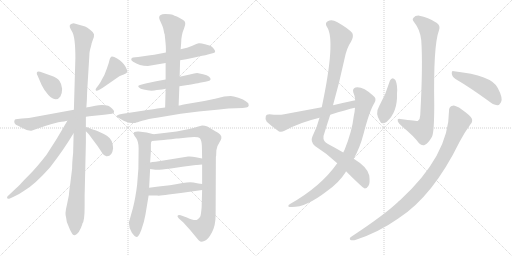
t = 0.00 s
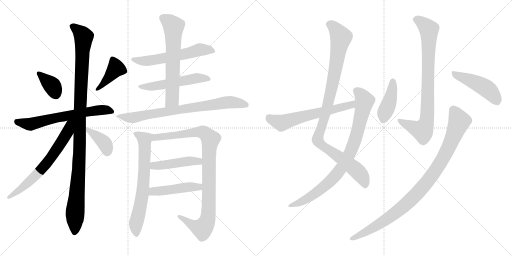
t = 3.29 s
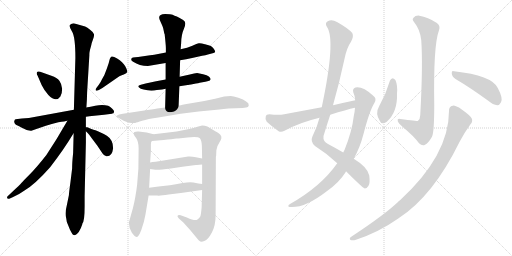
t = 6.59 s
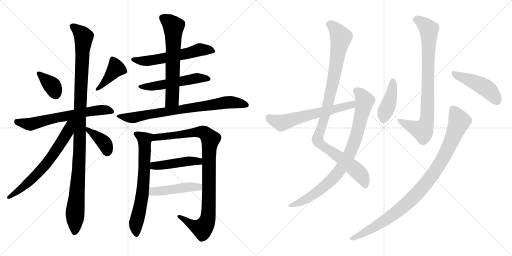
t = 9.88 s
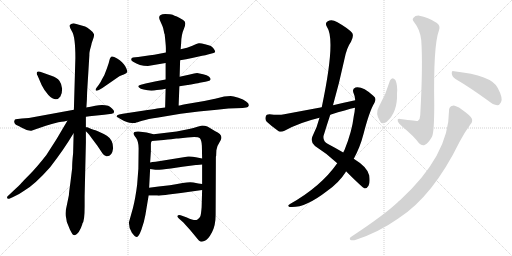
t = 13.17 s
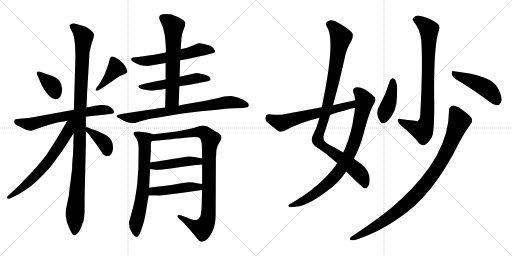
t = 16.47 s

The animated SVG that drew these frames (rendered in a browser with its animation timeline set to each time). Animation: 21 CSS @keyframes rules; one cycle of 16.47 s.

<svg version="1.1" viewBox="0 0 2048 1024" xmlns="http://www.w3.org/2000/svg">
  <g stroke="lightgray" stroke-dasharray="1,1" stroke-width="1" transform="scale(4, 4)">
    <line x1="0" y1="0" x2="256" y2="256"></line>
    <line x1="256" y1="0" x2="0" y2="256"></line>
    <line x1="128" y1="0" x2="128" y2="256"></line>
    <line x1="0" y1="128" x2="256" y2="128"></line>
    <line x1="256" y1="0" x2="512" y2="256"></line>
    <line x1="512" y1="0" x2="256" y2="256"></line>
    <line x1="384" y1="0" x2="384" y2="256"></line>
    <line x1="256" y1="128" x2="512" y2="128"></line>
  </g>
<g transform="scale(1, -1) translate(0, -850)">
   <style type="text/css">
    @keyframes keyframes0 {
      from {
       stroke: black;
       stroke-dashoffset: 363;
       stroke-width: 128;
       }
       54% {
       animation-timing-function: step-end;
       stroke: black;
       stroke-dashoffset: 0;
       stroke-width: 128;
       }
       to {
       stroke: black;
       stroke-width: 1024;
       }
       }
       #make-me-a-hanzi-animation-0 {
         animation: keyframes0 0.545410s both;
         animation-delay: 0.000000s;
         animation-timing-function: linear;
       }
    @keyframes keyframes1 {
      from {
       stroke: black;
       stroke-dashoffset: 406;
       stroke-width: 128;
       }
       57% {
       animation-timing-function: step-end;
       stroke: black;
       stroke-dashoffset: 0;
       stroke-width: 128;
       }
       to {
       stroke: black;
       stroke-width: 1024;
       }
       }
       #make-me-a-hanzi-animation-1 {
         animation: keyframes1 0.580404s both;
         animation-delay: 0.545410s;
         animation-timing-function: linear;
       }
    @keyframes keyframes2 {
      from {
       stroke: black;
       stroke-dashoffset: 639;
       stroke-width: 128;
       }
       68% {
       animation-timing-function: step-end;
       stroke: black;
       stroke-dashoffset: 0;
       stroke-width: 128;
       }
       to {
       stroke: black;
       stroke-width: 1024;
       }
       }
       #make-me-a-hanzi-animation-2 {
         animation: keyframes2 0.770020s both;
         animation-delay: 1.125814s;
         animation-timing-function: linear;
       }
    @keyframes keyframes3 {
      from {
       stroke: black;
       stroke-dashoffset: 1100;
       stroke-width: 128;
       }
       78% {
       animation-timing-function: step-end;
       stroke: black;
       stroke-dashoffset: 0;
       stroke-width: 128;
       }
       to {
       stroke: black;
       stroke-width: 1024;
       }
       }
       #make-me-a-hanzi-animation-3 {
         animation: keyframes3 1.145182s both;
         animation-delay: 1.895834s;
         animation-timing-function: linear;
       }
    @keyframes keyframes4 {
      from {
       stroke: black;
       stroke-dashoffset: 660;
       stroke-width: 128;
       }
       68% {
       animation-timing-function: step-end;
       stroke: black;
       stroke-dashoffset: 0;
       stroke-width: 128;
       }
       to {
       stroke: black;
       stroke-width: 1024;
       }
       }
       #make-me-a-hanzi-animation-4 {
         animation: keyframes4 0.787109s both;
         animation-delay: 3.041016s;
         animation-timing-function: linear;
       }
    @keyframes keyframes5 {
      from {
       stroke: black;
       stroke-dashoffset: 384;
       stroke-width: 128;
       }
       56% {
       animation-timing-function: step-end;
       stroke: black;
       stroke-dashoffset: 0;
       stroke-width: 128;
       }
       to {
       stroke: black;
       stroke-width: 1024;
       }
       }
       #make-me-a-hanzi-animation-5 {
         animation: keyframes5 0.562500s both;
         animation-delay: 3.828125s;
         animation-timing-function: linear;
       }
    @keyframes keyframes6 {
      from {
       stroke: black;
       stroke-dashoffset: 577;
       stroke-width: 128;
       }
       65% {
       animation-timing-function: step-end;
       stroke: black;
       stroke-dashoffset: 0;
       stroke-width: 128;
       }
       to {
       stroke: black;
       stroke-width: 1024;
       }
       }
       #make-me-a-hanzi-animation-6 {
         animation: keyframes6 0.719564s both;
         animation-delay: 4.390625s;
         animation-timing-function: linear;
       }
    @keyframes keyframes7 {
      from {
       stroke: black;
       stroke-dashoffset: 530;
       stroke-width: 128;
       }
       63% {
       animation-timing-function: step-end;
       stroke: black;
       stroke-dashoffset: 0;
       stroke-width: 128;
       }
       to {
       stroke: black;
       stroke-width: 1024;
       }
       }
       #make-me-a-hanzi-animation-7 {
         animation: keyframes7 0.681315s both;
         animation-delay: 5.110189s;
         animation-timing-function: linear;
       }
    @keyframes keyframes8 {
      from {
       stroke: black;
       stroke-dashoffset: 636;
       stroke-width: 128;
       }
       67% {
       animation-timing-function: step-end;
       stroke: black;
       stroke-dashoffset: 0;
       stroke-width: 128;
       }
       to {
       stroke: black;
       stroke-width: 1024;
       }
       }
       #make-me-a-hanzi-animation-8 {
         animation: keyframes8 0.767578s both;
         animation-delay: 5.791504s;
         animation-timing-function: linear;
       }
    @keyframes keyframes9 {
      from {
       stroke: black;
       stroke-dashoffset: 766;
       stroke-width: 128;
       }
       71% {
       animation-timing-function: step-end;
       stroke: black;
       stroke-dashoffset: 0;
       stroke-width: 128;
       }
       to {
       stroke: black;
       stroke-width: 1024;
       }
       }
       #make-me-a-hanzi-animation-9 {
         animation: keyframes9 0.873372s both;
         animation-delay: 6.559082s;
         animation-timing-function: linear;
       }
    @keyframes keyframes10 {
      from {
       stroke: black;
       stroke-dashoffset: 683;
       stroke-width: 128;
       }
       69% {
       animation-timing-function: step-end;
       stroke: black;
       stroke-dashoffset: 0;
       stroke-width: 128;
       }
       to {
       stroke: black;
       stroke-width: 1024;
       }
       }
       #make-me-a-hanzi-animation-10 {
         animation: keyframes10 0.805827s both;
         animation-delay: 7.432454s;
         animation-timing-function: linear;
       }
    @keyframes keyframes11 {
      from {
       stroke: black;
       stroke-dashoffset: 968;
       stroke-width: 128;
       }
       76% {
       animation-timing-function: step-end;
       stroke: black;
       stroke-dashoffset: 0;
       stroke-width: 128;
       }
       to {
       stroke: black;
       stroke-width: 1024;
       }
       }
       #make-me-a-hanzi-animation-11 {
         animation: keyframes11 1.037760s both;
         animation-delay: 8.238281s;
         animation-timing-function: linear;
       }
    @keyframes keyframes12 {
      from {
       stroke: black;
       stroke-dashoffset: 456;
       stroke-width: 128;
       }
       60% {
       animation-timing-function: step-end;
       stroke: black;
       stroke-dashoffset: 0;
       stroke-width: 128;
       }
       to {
       stroke: black;
       stroke-width: 1024;
       }
       }
       #make-me-a-hanzi-animation-12 {
         animation: keyframes12 0.621094s both;
         animation-delay: 9.276041s;
         animation-timing-function: linear;
       }
    @keyframes keyframes13 {
      from {
       stroke: black;
       stroke-dashoffset: 462;
       stroke-width: 128;
       }
       60% {
       animation-timing-function: step-end;
       stroke: black;
       stroke-dashoffset: 0;
       stroke-width: 128;
       }
       to {
       stroke: black;
       stroke-width: 1024;
       }
       }
       #make-me-a-hanzi-animation-13 {
         animation: keyframes13 0.625977s both;
         animation-delay: 9.897135s;
         animation-timing-function: linear;
       }
    @keyframes keyframes14 {
      from {
       stroke: black;
       stroke-dashoffset: 1021;
       stroke-width: 128;
       }
       77% {
       animation-timing-function: step-end;
       stroke: black;
       stroke-dashoffset: 0;
       stroke-width: 128;
       }
       to {
       stroke: black;
       stroke-width: 1024;
       }
       }
       #make-me-a-hanzi-animation-14 {
         animation: keyframes14 1.080892s both;
         animation-delay: 10.523112s;
         animation-timing-function: linear;
       }
    @keyframes keyframes15 {
      from {
       stroke: black;
       stroke-dashoffset: 851;
       stroke-width: 128;
       }
       73% {
       animation-timing-function: step-end;
       stroke: black;
       stroke-dashoffset: 0;
       stroke-width: 128;
       }
       to {
       stroke: black;
       stroke-width: 1024;
       }
       }
       #make-me-a-hanzi-animation-15 {
         animation: keyframes15 0.942546s both;
         animation-delay: 11.604004s;
         animation-timing-function: linear;
       }
    @keyframes keyframes16 {
      from {
       stroke: black;
       stroke-dashoffset: 615;
       stroke-width: 128;
       }
       67% {
       animation-timing-function: step-end;
       stroke: black;
       stroke-dashoffset: 0;
       stroke-width: 128;
       }
       to {
       stroke: black;
       stroke-width: 1024;
       }
       }
       #make-me-a-hanzi-animation-16 {
         animation: keyframes16 0.750488s both;
         animation-delay: 12.546550s;
         animation-timing-function: linear;
       }
    @keyframes keyframes17 {
      from {
       stroke: black;
       stroke-dashoffset: 829;
       stroke-width: 128;
       }
       73% {
       animation-timing-function: step-end;
       stroke: black;
       stroke-dashoffset: 0;
       stroke-width: 128;
       }
       to {
       stroke: black;
       stroke-width: 1024;
       }
       }
       #make-me-a-hanzi-animation-17 {
         animation: keyframes17 0.924642s both;
         animation-delay: 13.297038s;
         animation-timing-function: linear;
       }
    @keyframes keyframes18 {
      from {
       stroke: black;
       stroke-dashoffset: 416;
       stroke-width: 128;
       }
       58% {
       animation-timing-function: step-end;
       stroke: black;
       stroke-dashoffset: 0;
       stroke-width: 128;
       }
       to {
       stroke: black;
       stroke-width: 1024;
       }
       }
       #make-me-a-hanzi-animation-18 {
         animation: keyframes18 0.588542s both;
         animation-delay: 14.221680s;
         animation-timing-function: linear;
       }
    @keyframes keyframes19 {
      from {
       stroke: black;
       stroke-dashoffset: 460;
       stroke-width: 128;
       }
       60% {
       animation-timing-function: step-end;
       stroke: black;
       stroke-dashoffset: 0;
       stroke-width: 128;
       }
       to {
       stroke: black;
       stroke-width: 1024;
       }
       }
       #make-me-a-hanzi-animation-19 {
         animation: keyframes19 0.624349s both;
         animation-delay: 14.810222s;
         animation-timing-function: linear;
       }
    @keyframes keyframes20 {
      from {
       stroke: black;
       stroke-dashoffset: 962;
       stroke-width: 128;
       }
       76% {
       animation-timing-function: step-end;
       stroke: black;
       stroke-dashoffset: 0;
       stroke-width: 128;
       }
       to {
       stroke: black;
       stroke-width: 1024;
       }
       }
       #make-me-a-hanzi-animation-20 {
         animation: keyframes20 1.032878s both;
         animation-delay: 15.434571s;
         animation-timing-function: linear;
       }
</style>
<path d="M 160.5 563.0 Q 149.5 566.0 147.5 560.5 Q 145.5 555.0 150.5 547.0 L 166.5 510.0 Q 177.5 487.0 193.5 470.0 Q 224.5 439.0 241.5 464.0 Q 248.5 474.0 248.5 495.0 Q 246.5 515.0 237.5 527.0 Q 228.5 539.0 205.5 547.0 L 160.5 563.0 Z" fill="lightgray"></path> 
<path d="M 407.5 532.0 Q 404.5 524.0 394.5 510.0 L 385.5 498.0 Q 380.5 492.0 383.5 488.5 Q 386.5 485.0 395.5 490.0 L 409.5 498.0 L 477.5 545.0 Q 482.5 549.0 495.0 552.5 Q 507.5 556.0 509.0 562.0 Q 510.5 568.0 501.0 585.0 Q 491.5 602.0 468.5 616.0 Q 445.5 630.0 442.5 620.0 Q 439.5 618.0 438.0 610.0 Q 436.5 602.0 427.5 576.0 L 417.5 550.0 L 407.5 532.0 Z" fill="lightgray"></path> 
<path d="M 343.5 383.0 L 357.5 385.0 L 416.5 391.0 L 447.5 395.0 Q 456.5 397.0 456.5 403.0 Q 456.5 409.0 448.0 416.5 Q 439.5 424.0 432.5 427.0 Q 411.5 433.0 381.0 427.5 Q 350.5 422.0 345.5 420.0 L 295.5 411.0 L 115.5 378.0 L 87.5 376.0 L 62.5 373.0 Q 58.5 372.0 57.0 365.5 Q 55.5 359.0 63.5 351.0 Q 78.5 345.0 85.5 340.0 L 106.5 330.0 Q 121.5 326.0 125.5 327.0 L 145.5 334.0 Q 177.5 346.0 233.5 361.0 Q 261.5 365.0 269.5 367.0 L 343.5 383.0 Z" fill="lightgray"></path> 
<path d="M 338.5 25.0 L 338.5 66.0 L 343.5 279.0 L 343.5 325.0 L 343.5 341.0 L 343.5 383.0 L 345.5 420.0 L 347.5 451.0 L 348.5 482.0 L 357.5 630.0 Q 356.5 640.0 364.5 667.0 Q 365.5 676.0 371.5 691.0 Q 377.5 706.0 376.0 713.5 Q 374.5 721.0 361.5 730.5 Q 348.5 740.0 340.5 744.0 L 294.5 757.0 Q 286.5 757.0 280.5 751.0 Q 274.5 745.0 288.0 724.0 Q 301.5 703.0 301.5 618.0 L 295.5 411.0 L 294.5 316.0 L 292.5 238.0 Q 288.5 200.0 288.5 176.0 L 281.5 119.0 Q 276.5 84.0 275.5 69.0 L 267.5 30.0 Q 258.5 -5.0 264.5 -21.0 Q 264.5 -36.0 275.5 -58.0 L 279.5 -68.0 Q 286.5 -82.0 290.0 -86.5 Q 293.5 -91.0 299.5 -91.0 Q 317.5 -84.0 329.5 -46.0 L 329.5 -44.0 Q 338.5 -35.0 338.5 25.0 Z" fill="lightgray"></path> 
<path d="M 269.5 367.0 Q 227.5 293.0 185.5 230.0 Q 145.5 179.0 118.5 152.0 Q 90.5 124.0 85.5 118.0 Q 80.5 112.0 46.5 80.0 L 30.5 65.0 Q 27.5 62.0 28.5 58.0 Q 29.5 53.0 39.5 56.0 L 54.5 63.0 Q 72.5 70.0 96.5 87.0 Q 137.5 110.0 200.5 181.0 Q 257.5 255.0 293.5 316.0 L 294.5 316.0 C 339.5 381.0 287.5 399.0 269.5 367.0 Z" fill="lightgray"></path> 
<path d="M 343.5 325.0 L 351.5 317.0 Q 358.5 310.0 365.5 299.0 L 389.5 267.0 L 409.5 237.0 Q 415.5 227.0 425.5 225.0 Q 448.5 223.0 452.5 257.0 Q 452.5 291.0 427.5 307.0 Q 412.5 316.0 391.5 325.0 Q 369.5 333.0 365.5 334.0 L 349.5 341.0 Q 346.5 342.0 343.5 341.0 C 328.5 340.0 328.5 340.0 343.5 325.0 Z" fill="lightgray"></path> 
<path d="M 720.5 609.0 L 744.5 613.0 L 768.5 618.0 L 808.5 627.0 Q 822.5 628.0 831.5 632.0 L 850.5 637.0 Q 859.5 639.0 860.5 643.0 Q 861.5 647.0 855.0 655.5 Q 848.5 664.0 843.0 666.5 Q 837.5 669.0 820.0 673.5 Q 802.5 678.0 795.5 677.0 Q 788.5 676.0 769.5 667.5 Q 750.5 659.0 722.5 653.0 L 663.5 640.0 L 632.5 634.0 Q 617.5 630.0 600.5 629.0 L 552.5 622.0 L 541.5 621.0 Q 529.5 620.0 527.5 618.0 Q 520.5 610.0 532.5 603.0 Q 557.5 586.0 591.5 586.0 L 662.5 598.0 L 720.5 609.0 Z" fill="lightgray"></path> 
<path d="M 717.5 505.0 L 750.5 510.0 Q 751.5 510.0 774.0 514.0 Q 796.5 518.0 798.5 519.0 L 821.5 523.0 L 833.5 526.0 Q 840.5 527.0 842.5 533.0 Q 842.5 538.0 835.5 544.0 Q 828.5 550.0 812.5 553.0 L 788.5 558.0 Q 778.5 558.0 759.5 552.0 L 718.5 543.0 L 662.5 532.0 L 624.5 525.0 L 582.5 516.0 L 563.5 511.0 Q 548.5 508.0 555.0 501.0 Q 561.5 494.0 574.5 492.0 Q 602.5 484.0 627.5 490.0 Q 651.5 492.0 662.5 495.0 L 717.5 505.0 Z" fill="lightgray"></path> 
<path d="M 714.5 428.0 L 717.5 505.0 L 718.5 543.0 L 720.5 609.0 L 722.5 653.0 L 724.5 676.0 Q 724.5 710.0 736.5 737.0 Q 747.5 763.0 732.5 770.0 Q 717.5 780.0 707.5 784.0 Q 697.5 787.0 690.5 791.0 Q 683.5 794.0 660.5 794.0 Q 636.5 794.0 636.5 779.0 Q 636.5 774.0 643.5 760.0 Q 650.5 745.0 652.5 738.0 L 657.5 715.0 L 658.5 714.0 Q 663.5 669.0 663.5 658.0 L 663.5 640.0 L 662.5 598.0 L 662.5 532.0 L 662.5 495.0 L 660.5 420.0 C 659.5 390.0 713.5 398.0 714.5 428.0 Z" fill="lightgray"></path> 
<path d="M 896.5 464.0 L 860.5 455.0 Q 845.5 451.0 793.5 442.0 L 740.5 433.0 Q 717.5 428.0 716.5 428.0 L 714.5 428.0 L 660.5 420.0 L 628.5 416.0 Q 612.5 413.0 570.5 407.0 L 491.5 395.0 L 476.5 392.0 Q 460.5 387.0 470.5 381.0 Q 499.5 362.0 517.5 359.5 Q 535.5 357.0 541.0 358.5 Q 546.5 360.0 568.5 367.0 Q 590.5 374.0 633.5 380.0 L 722.5 395.0 L 794.5 404.0 L 867.5 411.0 L 913.5 416.0 L 970.5 418.0 L 984.5 420.0 Q 993.5 420.0 995.0 428.5 Q 996.5 437.0 984.5 444.0 Q 974.5 452.0 953.5 459.0 Q 932.5 466.0 922.5 466.0 L 896.5 464.0 Z" fill="lightgray"></path> 
<path d="M 614.5 313.0 L 586.5 320.0 L 554.5 324.0 Q 545.5 325.0 537.5 322.0 Q 529.5 315.0 544.5 298.0 Q 554.5 283.0 554.5 257.0 L 553.5 175.0 L 548.5 111.0 Q 541.5 55.0 531.5 17.0 L 515.5 -40.0 Q 515.5 -63.0 527.5 -81.0 Q 539.5 -98.0 547.5 -98.0 Q 554.5 -98.0 565.5 -69.0 Q 576.5 -39.0 581.5 -10.0 L 594.5 68.0 L 596.5 99.0 L 600.5 174.0 L 600.5 200.0 L 603.5 245.0 L 603.5 273.0 Q 603.5 282.0 607.5 286.0 C 615.5 313.0 615.5 313.0 614.5 313.0 Z" fill="lightgray"></path> 
<path d="M 865.5 249.0 Q 867.5 266.0 876.5 278.0 Q 884.5 290.0 885.5 297.0 Q 888.5 313.0 859.5 326.0 Q 838.5 339.0 829.5 344.0 Q 819.5 348.0 808.5 348.0 L 789.5 343.0 Q 774.5 337.0 756.5 334.0 L 706.5 324.0 L 614.5 313.0 C 584.5 309.0 577.5 283.0 607.5 286.0 L 654.5 290.0 Q 672.5 292.0 684.5 293.0 L 705.5 296.0 Q 712.5 296.0 722.5 297.0 L 749.5 300.0 Q 791.5 305.0 799.5 297.0 Q 806.5 289.0 807.5 267.0 L 808.5 216.0 L 808.5 192.0 L 808.5 114.0 L 808.5 90.0 L 806.5 21.0 Q 804.5 -5.0 801.5 -15.0 Q 797.5 -24.0 788.5 -29.0 Q 778.5 -34.0 747.5 -20.0 L 722.5 -11.0 Q 712.5 -9.0 710.5 -13.0 Q 707.5 -16.0 715.5 -24.0 L 733.5 -40.0 L 760.5 -70.0 L 789.5 -105.0 Q 795.5 -114.0 801.5 -116.0 Q 806.5 -118.0 819.5 -113.0 Q 832.5 -108.0 847.5 -80.0 Q 862.5 -52.0 862.5 -9.0 L 863.5 223.0 L 864.5 226.0 L 865.5 249.0 Z" fill="lightgray"></path> 
<path d="M 600.5 174.0 L 621.5 171.0 Q 632.5 169.0 683.5 176.0 L 729.5 183.0 L 783.5 190.0 L 787.5 190.0 L 808.5 192.0 C 838.5 195.0 837.5 210.0 808.5 216.0 L 783.5 221.0 Q 767.5 225.0 752.5 224.0 L 622.5 203.0 Q 608.5 202.0 600.5 200.0 C 571.5 194.0 570.5 178.0 600.5 174.0 Z" fill="lightgray"></path> 
<path d="M 594.5 68.0 L 628.5 68.0 Q 637.5 66.0 674.5 72.0 L 723.5 78.0 L 808.5 90.0 C 838.5 94.0 838.5 110.0 808.5 114.0 L 793.5 116.0 L 773.5 120.0 Q 759.5 123.0 730.5 118.0 Q 701.5 112.0 679.5 109.0 L 634.5 104.0 L 596.5 99.0 C 566.5 95.0 564.5 68.0 594.5 68.0 Z" fill="lightgray"></path> 
<path d="M 1384.0 165.5 Q 1450.0 99.5 1459.0 96.5 Q 1468.0 96.5 1474.0 107.5 Q 1481.0 117.5 1477.0 148.5 Q 1471.0 181.5 1415.0 215.5 L 1373.0 240.5 Q 1346.0 256.5 1312.0 274.5 Q 1291.0 284.5 1294.0 306.5 Q 1307.0 349.5 1321.0 391.5 L 1332.0 429.5 Q 1357.0 517.5 1377.0 610.5 Q 1386.0 658.5 1404.0 683.5 Q 1416.0 705.5 1409.0 718.5 Q 1394.0 736.5 1348.0 762.5 Q 1327.0 774.5 1311.0 765.5 Q 1298.0 758.5 1308.0 742.5 Q 1344.0 690.5 1287.0 421.5 L 1278.0 379.5 Q 1268.0 339.5 1250.0 305.5 Q 1240.0 283.5 1260.0 266.5 Q 1309.0 235.5 1349.0 197.5 L 1384.0 165.5 Z" fill="lightgray"></path> 
<path d="M 1349.0 197.5 Q 1283.0 103.5 1160.0 34.5 Q 1147.0 25.5 1158.0 22.5 Q 1218.0 16.5 1307.0 85.5 Q 1356.0 119.5 1383.0 162.5 Q 1383.0 163.5 1384.0 165.5 L 1415.0 215.5 Q 1440.0 260.5 1454.0 314.5 Q 1478.0 407.5 1498.0 439.5 Q 1508.0 457.5 1493.0 467.5 Q 1450.0 506.5 1422.0 500.5 Q 1409.0 496.5 1413.0 481.5 Q 1420.0 466.5 1421.0 449.5 L 1420.0 419.5 Q 1419.0 403.5 1415.0 385.5 Q 1408.0 324.5 1378.0 250.5 Q 1375.0 246.5 1373.0 240.5 L 1349.0 197.5 Z" fill="lightgray"></path> 
<path d="M 1421.0 449.5 Q 1378.0 440.5 1332.0 429.5 L 1287.0 421.5 Q 1217.0 408.5 1137.0 393.5 Q 1115.0 389.5 1078.0 393.5 Q 1065.0 393.5 1063.0 384.5 Q 1059.0 371.5 1067.0 363.5 Q 1086.0 345.5 1116.0 324.5 Q 1126.0 320.5 1138.0 327.5 Q 1198.0 360.5 1278.0 379.5 L 1321.0 391.5 Q 1387.0 412.5 1420.0 419.5 C 1449.0 426.5 1450.0 455.5 1421.0 449.5 Z" fill="lightgray"></path> 
<path d="M 1685.0 689.5 Q 1692.0 590.5 1681.0 390.5 Q 1681.0 374.5 1671.0 366.5 Q 1668.0 366.5 1601.0 374.5 Q 1588.0 377.5 1591.0 366.5 Q 1592.0 359.5 1611.0 342.5 Q 1656.0 305.5 1676.0 277.5 Q 1689.0 265.5 1700.0 271.5 Q 1713.0 277.5 1728.0 303.5 Q 1737.0 321.5 1737.0 431.5 Q 1733.0 668.5 1756.0 729.5 Q 1763.0 748.5 1746.0 759.5 Q 1712.0 781.5 1677.0 787.5 Q 1661.0 788.5 1654.0 779.5 Q 1647.0 772.5 1656.0 762.5 Q 1681.0 731.5 1685.0 689.5 Z" fill="lightgray"></path> 
<path d="M 1560.0 528.5 Q 1544.0 474.5 1517.0 426.5 Q 1499.0 396.5 1520.0 365.5 Q 1527.0 349.5 1546.0 362.5 Q 1591.0 401.5 1588.0 477.5 Q 1591.0 508.5 1582.0 529.5 Q 1578.0 536.5 1571.0 537.5 Q 1564.0 536.5 1560.0 528.5 Z" fill="lightgray"></path> 
<path d="M 1822.0 534.5 Q 1880.0 500.5 1953.0 447.5 Q 1972.0 431.5 1989.0 429.5 Q 1998.0 429.5 2004.0 441.5 Q 2013.0 457.5 1991.0 498.5 Q 1967.0 549.5 1816.0 565.5 Q 1806.0 569.5 1807.0 556.5 Q 1808.0 543.5 1822.0 534.5 Z" fill="lightgray"></path> 
<path d="M 1796.0 406.5 Q 1796.0 229.5 1599.0 48.5 Q 1595.0 47.5 1592.0 42.5 Q 1537.0 -9.5 1405.0 -96.5 Q 1395.0 -103.5 1402.0 -109.5 Q 1411.0 -112.5 1424.0 -108.5 Q 1515.0 -78.5 1593.0 -23.5 Q 1731.0 64.5 1839.0 284.5 Q 1858.0 320.5 1882.0 353.5 Q 1892.0 363.5 1887.0 376.5 Q 1880.0 389.5 1847.0 412.5 Q 1822.0 428.5 1811.0 427.5 Q 1795.0 424.5 1796.0 406.5 Z" fill="lightgray"></path> 
      <clipPath id="make-me-a-hanzi-clip-0">
      <path d="M 160.5 563.0 Q 149.5 566.0 147.5 560.5 Q 145.5 555.0 150.5 547.0 L 166.5 510.0 Q 177.5 487.0 193.5 470.0 Q 224.5 439.0 241.5 464.0 Q 248.5 474.0 248.5 495.0 Q 246.5 515.0 237.5 527.0 Q 228.5 539.0 205.5 547.0 L 160.5 563.0 Z" fill="lightgray"></path>
      </clipPath>
      <path clip-path="url(#make-me-a-hanzi-clip-0)" d="M 155.5 555.0 L 209.5 506.0 L 222.5 474.0 " fill="none" id="make-me-a-hanzi-animation-0" stroke-dasharray="235 470" stroke-linecap="round"></path>

      <clipPath id="make-me-a-hanzi-clip-1">
      <path d="M 407.5 532.0 Q 404.5 524.0 394.5 510.0 L 385.5 498.0 Q 380.5 492.0 383.5 488.5 Q 386.5 485.0 395.5 490.0 L 409.5 498.0 L 477.5 545.0 Q 482.5 549.0 495.0 552.5 Q 507.5 556.0 509.0 562.0 Q 510.5 568.0 501.0 585.0 Q 491.5 602.0 468.5 616.0 Q 445.5 630.0 442.5 620.0 Q 439.5 618.0 438.0 610.0 Q 436.5 602.0 427.5 576.0 L 417.5 550.0 L 407.5 532.0 Z" fill="lightgray"></path>
      </clipPath>
      <path clip-path="url(#make-me-a-hanzi-clip-1)" d="M 499.5 565.0 L 464.5 577.0 L 389.5 492.0 " fill="none" id="make-me-a-hanzi-animation-1" stroke-dasharray="278 556" stroke-linecap="round"></path>

      <clipPath id="make-me-a-hanzi-clip-2">
      <path d="M 343.5 383.0 L 357.5 385.0 L 416.5 391.0 L 447.5 395.0 Q 456.5 397.0 456.5 403.0 Q 456.5 409.0 448.0 416.5 Q 439.5 424.0 432.5 427.0 Q 411.5 433.0 381.0 427.5 Q 350.5 422.0 345.5 420.0 L 295.5 411.0 L 115.5 378.0 L 87.5 376.0 L 62.5 373.0 Q 58.5 372.0 57.0 365.5 Q 55.5 359.0 63.5 351.0 Q 78.5 345.0 85.5 340.0 L 106.5 330.0 Q 121.5 326.0 125.5 327.0 L 145.5 334.0 Q 177.5 346.0 233.5 361.0 Q 261.5 365.0 269.5 367.0 L 343.5 383.0 Z" fill="lightgray"></path>
      </clipPath>
      <path clip-path="url(#make-me-a-hanzi-clip-2)" d="M 69.5 362.0 L 118.5 353.0 L 342.5 402.0 L 413.5 411.0 L 445.5 406.0 " fill="none" id="make-me-a-hanzi-animation-2" stroke-dasharray="511 1022" stroke-linecap="round"></path>

      <clipPath id="make-me-a-hanzi-clip-3">
      <path d="M 338.5 25.0 L 338.5 66.0 L 343.5 279.0 L 343.5 325.0 L 343.5 341.0 L 343.5 383.0 L 345.5 420.0 L 347.5 451.0 L 348.5 482.0 L 357.5 630.0 Q 356.5 640.0 364.5 667.0 Q 365.5 676.0 371.5 691.0 Q 377.5 706.0 376.0 713.5 Q 374.5 721.0 361.5 730.5 Q 348.5 740.0 340.5 744.0 L 294.5 757.0 Q 286.5 757.0 280.5 751.0 Q 274.5 745.0 288.0 724.0 Q 301.5 703.0 301.5 618.0 L 295.5 411.0 L 294.5 316.0 L 292.5 238.0 Q 288.5 200.0 288.5 176.0 L 281.5 119.0 Q 276.5 84.0 275.5 69.0 L 267.5 30.0 Q 258.5 -5.0 264.5 -21.0 Q 264.5 -36.0 275.5 -58.0 L 279.5 -68.0 Q 286.5 -82.0 290.0 -86.5 Q 293.5 -91.0 299.5 -91.0 Q 317.5 -84.0 329.5 -46.0 L 329.5 -44.0 Q 338.5 -35.0 338.5 25.0 Z" fill="lightgray"></path>
      </clipPath>
      <path clip-path="url(#make-me-a-hanzi-clip-3)" d="M 291.5 745.0 L 334.5 703.0 L 318.5 387.0 L 318.5 242.0 L 298.5 -80.0 " fill="none" id="make-me-a-hanzi-animation-3" stroke-dasharray="972 1944" stroke-linecap="round"></path>

      <clipPath id="make-me-a-hanzi-clip-4">
      <path d="M 269.5 367.0 Q 227.5 293.0 185.5 230.0 Q 145.5 179.0 118.5 152.0 Q 90.5 124.0 85.5 118.0 Q 80.5 112.0 46.5 80.0 L 30.5 65.0 Q 27.5 62.0 28.5 58.0 Q 29.5 53.0 39.5 56.0 L 54.5 63.0 Q 72.5 70.0 96.5 87.0 Q 137.5 110.0 200.5 181.0 Q 257.5 255.0 293.5 316.0 L 294.5 316.0 C 339.5 381.0 287.5 399.0 269.5 367.0 Z" fill="lightgray"></path>
      </clipPath>
      <path clip-path="url(#make-me-a-hanzi-clip-4)" d="M 289.5 366.0 L 257.5 300.0 L 189.5 200.0 L 119.5 126.0 L 34.5 60.0 " fill="none" id="make-me-a-hanzi-animation-4" stroke-dasharray="532 1064" stroke-linecap="round"></path>

      <clipPath id="make-me-a-hanzi-clip-5">
      <path d="M 343.5 325.0 L 351.5 317.0 Q 358.5 310.0 365.5 299.0 L 389.5 267.0 L 409.5 237.0 Q 415.5 227.0 425.5 225.0 Q 448.5 223.0 452.5 257.0 Q 452.5 291.0 427.5 307.0 Q 412.5 316.0 391.5 325.0 Q 369.5 333.0 365.5 334.0 L 349.5 341.0 Q 346.5 342.0 343.5 341.0 C 328.5 340.0 328.5 340.0 343.5 325.0 Z" fill="lightgray"></path>
      </clipPath>
      <path clip-path="url(#make-me-a-hanzi-clip-5)" d="M 346.5 337.0 L 414.5 281.0 L 428.5 244.0 " fill="none" id="make-me-a-hanzi-animation-5" stroke-dasharray="256 512" stroke-linecap="round"></path>

      <clipPath id="make-me-a-hanzi-clip-6">
      <path d="M 720.5 609.0 L 744.5 613.0 L 768.5 618.0 L 808.5 627.0 Q 822.5 628.0 831.5 632.0 L 850.5 637.0 Q 859.5 639.0 860.5 643.0 Q 861.5 647.0 855.0 655.5 Q 848.5 664.0 843.0 666.5 Q 837.5 669.0 820.0 673.5 Q 802.5 678.0 795.5 677.0 Q 788.5 676.0 769.5 667.5 Q 750.5 659.0 722.5 653.0 L 663.5 640.0 L 632.5 634.0 Q 617.5 630.0 600.5 629.0 L 552.5 622.0 L 541.5 621.0 Q 529.5 620.0 527.5 618.0 Q 520.5 610.0 532.5 603.0 Q 557.5 586.0 591.5 586.0 L 662.5 598.0 L 720.5 609.0 Z" fill="lightgray"></path>
      </clipPath>
      <path clip-path="url(#make-me-a-hanzi-clip-6)" d="M 536.5 613.0 L 557.5 606.0 L 595.5 607.0 L 807.5 652.0 L 851.5 647.0 " fill="none" id="make-me-a-hanzi-animation-6" stroke-dasharray="449 898" stroke-linecap="round"></path>

      <clipPath id="make-me-a-hanzi-clip-7">
      <path d="M 717.5 505.0 L 750.5 510.0 Q 751.5 510.0 774.0 514.0 Q 796.5 518.0 798.5 519.0 L 821.5 523.0 L 833.5 526.0 Q 840.5 527.0 842.5 533.0 Q 842.5 538.0 835.5 544.0 Q 828.5 550.0 812.5 553.0 L 788.5 558.0 Q 778.5 558.0 759.5 552.0 L 718.5 543.0 L 662.5 532.0 L 624.5 525.0 L 582.5 516.0 L 563.5 511.0 Q 548.5 508.0 555.0 501.0 Q 561.5 494.0 574.5 492.0 Q 602.5 484.0 627.5 490.0 Q 651.5 492.0 662.5 495.0 L 717.5 505.0 Z" fill="lightgray"></path>
      </clipPath>
      <path clip-path="url(#make-me-a-hanzi-clip-7)" d="M 562.5 503.0 L 633.5 508.0 L 790.5 538.0 L 833.5 535.0 " fill="none" id="make-me-a-hanzi-animation-7" stroke-dasharray="402 804" stroke-linecap="round"></path>

      <clipPath id="make-me-a-hanzi-clip-8">
      <path d="M 714.5 428.0 L 717.5 505.0 L 718.5 543.0 L 720.5 609.0 L 722.5 653.0 L 724.5 676.0 Q 724.5 710.0 736.5 737.0 Q 747.5 763.0 732.5 770.0 Q 717.5 780.0 707.5 784.0 Q 697.5 787.0 690.5 791.0 Q 683.5 794.0 660.5 794.0 Q 636.5 794.0 636.5 779.0 Q 636.5 774.0 643.5 760.0 Q 650.5 745.0 652.5 738.0 L 657.5 715.0 L 658.5 714.0 Q 663.5 669.0 663.5 658.0 L 663.5 640.0 L 662.5 598.0 L 662.5 532.0 L 662.5 495.0 L 660.5 420.0 C 659.5 390.0 713.5 398.0 714.5 428.0 Z" fill="lightgray"></path>
      </clipPath>
      <path clip-path="url(#make-me-a-hanzi-clip-8)" d="M 651.5 779.0 L 689.5 749.0 L 694.5 724.0 L 688.5 451.0 L 666.5 427.0 " fill="none" id="make-me-a-hanzi-animation-8" stroke-dasharray="508 1016" stroke-linecap="round"></path>

      <clipPath id="make-me-a-hanzi-clip-9">
      <path d="M 896.5 464.0 L 860.5 455.0 Q 845.5 451.0 793.5 442.0 L 740.5 433.0 Q 717.5 428.0 716.5 428.0 L 714.5 428.0 L 660.5 420.0 L 628.5 416.0 Q 612.5 413.0 570.5 407.0 L 491.5 395.0 L 476.5 392.0 Q 460.5 387.0 470.5 381.0 Q 499.5 362.0 517.5 359.5 Q 535.5 357.0 541.0 358.5 Q 546.5 360.0 568.5 367.0 Q 590.5 374.0 633.5 380.0 L 722.5 395.0 L 794.5 404.0 L 867.5 411.0 L 913.5 416.0 L 970.5 418.0 L 984.5 420.0 Q 993.5 420.0 995.0 428.5 Q 996.5 437.0 984.5 444.0 Q 974.5 452.0 953.5 459.0 Q 932.5 466.0 922.5 466.0 L 896.5 464.0 Z" fill="lightgray"></path>
      </clipPath>
      <path clip-path="url(#make-me-a-hanzi-clip-9)" d="M 480.5 382.0 L 539.5 380.0 L 896.5 439.0 L 938.5 441.0 L 984.5 430.0 " fill="none" id="make-me-a-hanzi-animation-9" stroke-dasharray="638 1276" stroke-linecap="round"></path>

      <clipPath id="make-me-a-hanzi-clip-10">
      <path d="M 614.5 313.0 L 586.5 320.0 L 554.5 324.0 Q 545.5 325.0 537.5 322.0 Q 529.5 315.0 544.5 298.0 Q 554.5 283.0 554.5 257.0 L 553.5 175.0 L 548.5 111.0 Q 541.5 55.0 531.5 17.0 L 515.5 -40.0 Q 515.5 -63.0 527.5 -81.0 Q 539.5 -98.0 547.5 -98.0 Q 554.5 -98.0 565.5 -69.0 Q 576.5 -39.0 581.5 -10.0 L 594.5 68.0 L 596.5 99.0 L 600.5 174.0 L 600.5 200.0 L 603.5 245.0 L 603.5 273.0 Q 603.5 282.0 607.5 286.0 C 615.5 313.0 615.5 313.0 614.5 313.0 Z" fill="lightgray"></path>
      </clipPath>
      <path clip-path="url(#make-me-a-hanzi-clip-10)" d="M 543.5 316.0 L 578.5 292.0 L 573.5 108.0 L 543.5 -45.0 L 545.5 -90.0 " fill="none" id="make-me-a-hanzi-animation-10" stroke-dasharray="555 1110" stroke-linecap="round"></path>

      <clipPath id="make-me-a-hanzi-clip-11">
      <path d="M 865.5 249.0 Q 867.5 266.0 876.5 278.0 Q 884.5 290.0 885.5 297.0 Q 888.5 313.0 859.5 326.0 Q 838.5 339.0 829.5 344.0 Q 819.5 348.0 808.5 348.0 L 789.5 343.0 Q 774.5 337.0 756.5 334.0 L 706.5 324.0 L 614.5 313.0 C 584.5 309.0 577.5 283.0 607.5 286.0 L 654.5 290.0 Q 672.5 292.0 684.5 293.0 L 705.5 296.0 Q 712.5 296.0 722.5 297.0 L 749.5 300.0 Q 791.5 305.0 799.5 297.0 Q 806.5 289.0 807.5 267.0 L 808.5 216.0 L 808.5 192.0 L 808.5 114.0 L 808.5 90.0 L 806.5 21.0 Q 804.5 -5.0 801.5 -15.0 Q 797.5 -24.0 788.5 -29.0 Q 778.5 -34.0 747.5 -20.0 L 722.5 -11.0 Q 712.5 -9.0 710.5 -13.0 Q 707.5 -16.0 715.5 -24.0 L 733.5 -40.0 L 760.5 -70.0 L 789.5 -105.0 Q 795.5 -114.0 801.5 -116.0 Q 806.5 -118.0 819.5 -113.0 Q 832.5 -108.0 847.5 -80.0 Q 862.5 -52.0 862.5 -9.0 L 863.5 223.0 L 864.5 226.0 L 865.5 249.0 Z" fill="lightgray"></path>
      </clipPath>
      <path clip-path="url(#make-me-a-hanzi-clip-11)" d="M 614.5 291.0 L 625.5 301.0 L 791.5 322.0 L 815.5 319.0 L 841.5 293.0 L 835.5 223.0 L 833.5 -1.0 L 825.5 -41.0 L 809.5 -64.0 L 803.5 -64.0 L 771.5 -51.0 L 716.5 -16.0 " fill="none" id="make-me-a-hanzi-animation-11" stroke-dasharray="840 1680" stroke-linecap="round"></path>

      <clipPath id="make-me-a-hanzi-clip-12">
      <path d="M 600.5 174.0 L 621.5 171.0 Q 632.5 169.0 683.5 176.0 L 729.5 183.0 L 783.5 190.0 L 787.5 190.0 L 808.5 192.0 C 838.5 195.0 837.5 210.0 808.5 216.0 L 783.5 221.0 Q 767.5 225.0 752.5 224.0 L 622.5 203.0 Q 608.5 202.0 600.5 200.0 C 571.5 194.0 570.5 178.0 600.5 174.0 Z" fill="lightgray"></path>
      </clipPath>
      <path clip-path="url(#make-me-a-hanzi-clip-12)" d="M 606.5 194.0 L 626.5 187.0 L 759.5 206.0 L 785.5 206.0 L 802.5 198.0 " fill="none" id="make-me-a-hanzi-animation-12" stroke-dasharray="328 656" stroke-linecap="round"></path>

      <clipPath id="make-me-a-hanzi-clip-13">
      <path d="M 594.5 68.0 L 628.5 68.0 Q 637.5 66.0 674.5 72.0 L 723.5 78.0 L 808.5 90.0 C 838.5 94.0 838.5 110.0 808.5 114.0 L 793.5 116.0 L 773.5 120.0 Q 759.5 123.0 730.5 118.0 Q 701.5 112.0 679.5 109.0 L 634.5 104.0 L 596.5 99.0 C 566.5 95.0 564.5 68.0 594.5 68.0 Z" fill="lightgray"></path>
      </clipPath>
      <path clip-path="url(#make-me-a-hanzi-clip-13)" d="M 600.5 75.0 L 617.5 85.0 L 756.5 102.0 L 794.5 102.0 L 800.5 96.0 " fill="none" id="make-me-a-hanzi-animation-13" stroke-dasharray="334 668" stroke-linecap="round"></path>

      <clipPath id="make-me-a-hanzi-clip-14">
      <path d="M 1384.0 165.5 Q 1450.0 99.5 1459.0 96.5 Q 1468.0 96.5 1474.0 107.5 Q 1481.0 117.5 1477.0 148.5 Q 1471.0 181.5 1415.0 215.5 L 1373.0 240.5 Q 1346.0 256.5 1312.0 274.5 Q 1291.0 284.5 1294.0 306.5 Q 1307.0 349.5 1321.0 391.5 L 1332.0 429.5 Q 1357.0 517.5 1377.0 610.5 Q 1386.0 658.5 1404.0 683.5 Q 1416.0 705.5 1409.0 718.5 Q 1394.0 736.5 1348.0 762.5 Q 1327.0 774.5 1311.0 765.5 Q 1298.0 758.5 1308.0 742.5 Q 1344.0 690.5 1287.0 421.5 L 1278.0 379.5 Q 1268.0 339.5 1250.0 305.5 Q 1240.0 283.5 1260.0 266.5 Q 1309.0 235.5 1349.0 197.5 L 1384.0 165.5 Z" fill="lightgray"></path>
      </clipPath>
      <path clip-path="url(#make-me-a-hanzi-clip-14)" d="M 1317.0 752.5 L 1343.0 734.5 L 1364.0 700.5 L 1321.0 472.5 L 1271.0 290.5 L 1288.0 268.5 L 1421.0 174.5 L 1447.0 145.5 L 1461.0 104.5 " fill="none" id="make-me-a-hanzi-animation-14" stroke-dasharray="893 1786" stroke-linecap="round"></path>

      <clipPath id="make-me-a-hanzi-clip-15">
      <path d="M 1349.0 197.5 Q 1283.0 103.5 1160.0 34.5 Q 1147.0 25.5 1158.0 22.5 Q 1218.0 16.5 1307.0 85.5 Q 1356.0 119.5 1383.0 162.5 Q 1383.0 163.5 1384.0 165.5 L 1415.0 215.5 Q 1440.0 260.5 1454.0 314.5 Q 1478.0 407.5 1498.0 439.5 Q 1508.0 457.5 1493.0 467.5 Q 1450.0 506.5 1422.0 500.5 Q 1409.0 496.5 1413.0 481.5 Q 1420.0 466.5 1421.0 449.5 L 1420.0 419.5 Q 1419.0 403.5 1415.0 385.5 Q 1408.0 324.5 1378.0 250.5 Q 1375.0 246.5 1373.0 240.5 L 1349.0 197.5 Z" fill="lightgray"></path>
      </clipPath>
      <path clip-path="url(#make-me-a-hanzi-clip-15)" d="M 1425.0 487.5 L 1443.0 472.5 L 1459.0 447.5 L 1427.0 313.5 L 1391.0 221.5 L 1343.0 148.5 L 1287.0 95.5 L 1219.0 50.5 L 1164.0 27.5 " fill="none" id="make-me-a-hanzi-animation-15" stroke-dasharray="723 1446" stroke-linecap="round"></path>

      <clipPath id="make-me-a-hanzi-clip-16">
      <path d="M 1421.0 449.5 Q 1378.0 440.5 1332.0 429.5 L 1287.0 421.5 Q 1217.0 408.5 1137.0 393.5 Q 1115.0 389.5 1078.0 393.5 Q 1065.0 393.5 1063.0 384.5 Q 1059.0 371.5 1067.0 363.5 Q 1086.0 345.5 1116.0 324.5 Q 1126.0 320.5 1138.0 327.5 Q 1198.0 360.5 1278.0 379.5 L 1321.0 391.5 Q 1387.0 412.5 1420.0 419.5 C 1449.0 426.5 1450.0 455.5 1421.0 449.5 Z" fill="lightgray"></path>
      </clipPath>
      <path clip-path="url(#make-me-a-hanzi-clip-16)" d="M 1075.0 380.5 L 1125.0 358.5 L 1406.0 431.5 L 1415.0 442.5 " fill="none" id="make-me-a-hanzi-animation-16" stroke-dasharray="487 974" stroke-linecap="round"></path>

      <clipPath id="make-me-a-hanzi-clip-17">
      <path d="M 1685.0 689.5 Q 1692.0 590.5 1681.0 390.5 Q 1681.0 374.5 1671.0 366.5 Q 1668.0 366.5 1601.0 374.5 Q 1588.0 377.5 1591.0 366.5 Q 1592.0 359.5 1611.0 342.5 Q 1656.0 305.5 1676.0 277.5 Q 1689.0 265.5 1700.0 271.5 Q 1713.0 277.5 1728.0 303.5 Q 1737.0 321.5 1737.0 431.5 Q 1733.0 668.5 1756.0 729.5 Q 1763.0 748.5 1746.0 759.5 Q 1712.0 781.5 1677.0 787.5 Q 1661.0 788.5 1654.0 779.5 Q 1647.0 772.5 1656.0 762.5 Q 1681.0 731.5 1685.0 689.5 Z" fill="lightgray"></path>
      </clipPath>
      <path clip-path="url(#make-me-a-hanzi-clip-17)" d="M 1662.0 771.5 L 1680.0 765.5 L 1716.0 728.5 L 1706.0 361.5 L 1690.0 327.5 L 1600.0 365.5 " fill="none" id="make-me-a-hanzi-animation-17" stroke-dasharray="701 1402" stroke-linecap="round"></path>

      <clipPath id="make-me-a-hanzi-clip-18">
      <path d="M 1560.0 528.5 Q 1544.0 474.5 1517.0 426.5 Q 1499.0 396.5 1520.0 365.5 Q 1527.0 349.5 1546.0 362.5 Q 1591.0 401.5 1588.0 477.5 Q 1591.0 508.5 1582.0 529.5 Q 1578.0 536.5 1571.0 537.5 Q 1564.0 536.5 1560.0 528.5 Z" fill="lightgray"></path>
      </clipPath>
      <path clip-path="url(#make-me-a-hanzi-clip-18)" d="M 1571.0 526.5 L 1564.0 466.5 L 1537.0 394.5 L 1534.0 371.5 " fill="none" id="make-me-a-hanzi-animation-18" stroke-dasharray="288 576" stroke-linecap="round"></path>

      <clipPath id="make-me-a-hanzi-clip-19">
      <path d="M 1822.0 534.5 Q 1880.0 500.5 1953.0 447.5 Q 1972.0 431.5 1989.0 429.5 Q 1998.0 429.5 2004.0 441.5 Q 2013.0 457.5 1991.0 498.5 Q 1967.0 549.5 1816.0 565.5 Q 1806.0 569.5 1807.0 556.5 Q 1808.0 543.5 1822.0 534.5 Z" fill="lightgray"></path>
      </clipPath>
      <path clip-path="url(#make-me-a-hanzi-clip-19)" d="M 1819.0 553.5 L 1939.0 500.5 L 1968.0 475.5 L 1987.0 446.5 " fill="none" id="make-me-a-hanzi-animation-19" stroke-dasharray="332 664" stroke-linecap="round"></path>

      <clipPath id="make-me-a-hanzi-clip-20">
      <path d="M 1796.0 406.5 Q 1796.0 229.5 1599.0 48.5 Q 1595.0 47.5 1592.0 42.5 Q 1537.0 -9.5 1405.0 -96.5 Q 1395.0 -103.5 1402.0 -109.5 Q 1411.0 -112.5 1424.0 -108.5 Q 1515.0 -78.5 1593.0 -23.5 Q 1731.0 64.5 1839.0 284.5 Q 1858.0 320.5 1882.0 353.5 Q 1892.0 363.5 1887.0 376.5 Q 1880.0 389.5 1847.0 412.5 Q 1822.0 428.5 1811.0 427.5 Q 1795.0 424.5 1796.0 406.5 Z" fill="lightgray"></path>
      </clipPath>
      <path clip-path="url(#make-me-a-hanzi-clip-20)" d="M 1813.0 410.5 L 1833.0 377.5 L 1836.0 360.5 L 1775.0 222.5 L 1712.0 126.5 L 1663.0 70.5 L 1595.0 8.5 L 1510.0 -50.5 L 1408.0 -103.5 " fill="none" id="make-me-a-hanzi-animation-20" stroke-dasharray="834 1668" stroke-linecap="round"></path>

</g>
</svg>
